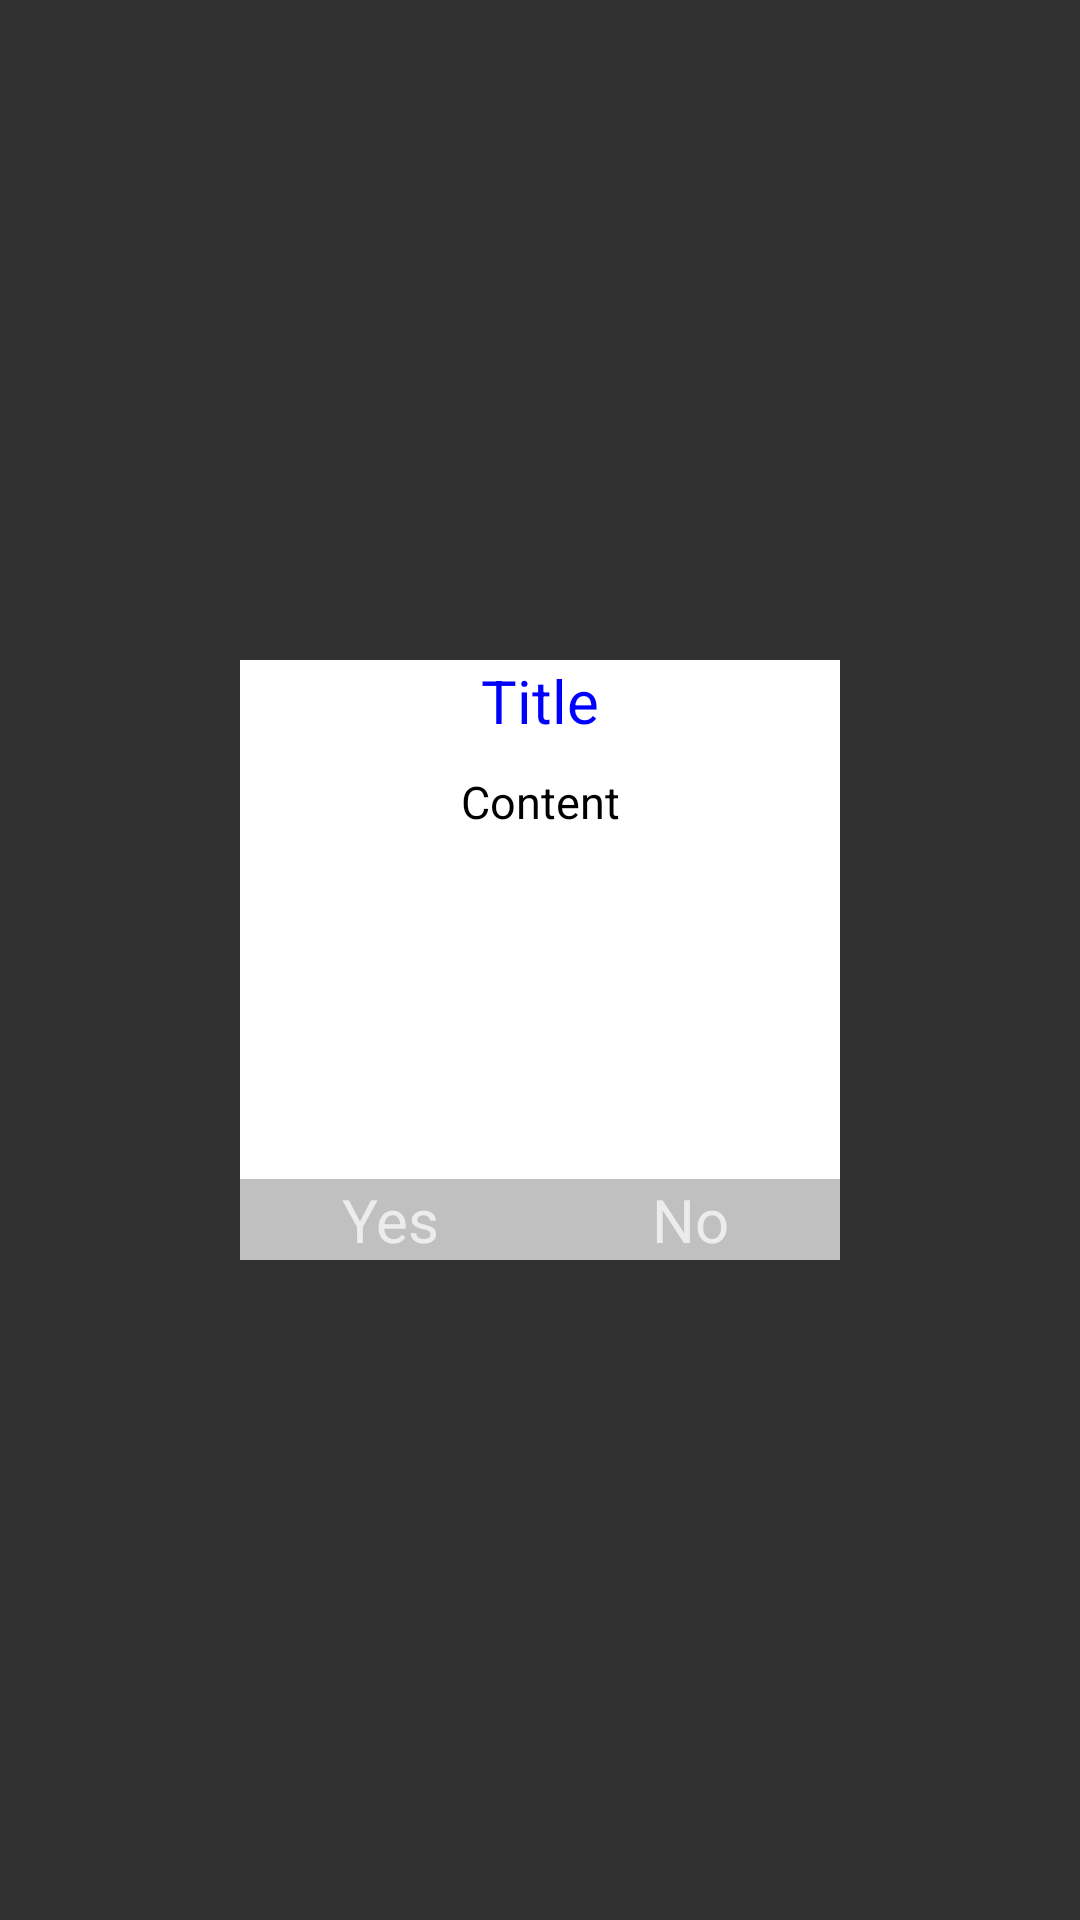

Here is an Android app screen rendered from its layout file. Give the layout XML and the strings, colors and styles it references.
<!-- AndroidManifest.xml: application theme AppTheme -->
<!-- res/layout/util_dialog.xml -->
<?xml version="1.0" encoding="utf-8"?>
<RelativeLayout xmlns:android="http://schemas.android.com/apk/res/android"
    android:layout_width="match_parent"
    android:layout_height="match_parent"
    android:background="@null">

    <RelativeLayout
        android:id="@+id/dialog_rl"
        android:layout_width="200dp"
        android:layout_height="200dp"
        android:layout_centerInParent="true"
        android:background="@color/white"
        android:gravity="center">

        <TextView
            android:id="@+id/dialog_tv_title"
            android:layout_width="match_parent"
            android:layout_height="wrap_content"
            android:layout_alignParentStart="true"
            android:layout_alignParentTop="true"
            android:gravity="center"
            android:text="@string/title"
            android:textColor="@color/blue"
            android:textSize="20dp" />

        <TextView
            android:id="@+id/dialog_tv_content"
            android:layout_width="match_parent"
            android:layout_height="wrap_content"
            android:layout_below="@+id/dialog_tv_title"
            android:layout_marginTop="10dp"
            android:gravity="center"
            android:text="@string/content"
            android:textColor="@color/black"
            android:textSize="15dp" />

        <LinearLayout
            android:layout_width="match_parent"
            android:layout_height="wrap_content"
            android:layout_alignParentBottom="true"
            android:orientation="horizontal">

            <TextView
                android:id="@+id/dialog_tv_yes"
                android:layout_width="match_parent"
                android:layout_height="wrap_content"
                android:layout_weight="1"
                android:background="@color/silver"
                android:gravity="center"
                android:text="@string/yes"
                android:textSize="20dp" />

            <TextView
                android:id="@+id/dialog_tv_no"
                android:layout_width="match_parent"
                android:layout_height="wrap_content"
                android:layout_weight="1"
                android:background="@color/silver"
                android:gravity="center"
                android:text="@string/no"
                android:textSize="20dp" />

        </LinearLayout>

    </RelativeLayout>

</RelativeLayout>
<!-- resources referenced by this layout -->
<resources>
  <color name="black">#000000</color>
  <color name="blue">#0000FF</color>
  <color name="silver">#C0C0C0</color>
  <color name="white">#FFFFFF</color>
  <string name="content">Content</string>
  <string name="no">No</string>
  <string name="title">Title</string>
  <string name="yes">Yes</string>
  <style name="AppTheme" parent="Theme.AppCompat.NoActionBar">
          <item name="windowActionBar">false</item>
          <item name="windowNoTitle">true</item>
  
          
          <item name="colorPrimary">@color/colorPrimary</item>
          <item name="colorPrimaryDark">@color/colorPrimaryDark</item>
          <item name="colorAccent">@color/colorAccent</item>
      </style>
  <color name="colorPrimary">#3F51B5</color>
  <color name="colorPrimaryDark">#303F9F</color>
  <color name="colorAccent">#FF4081</color>
</resources>
